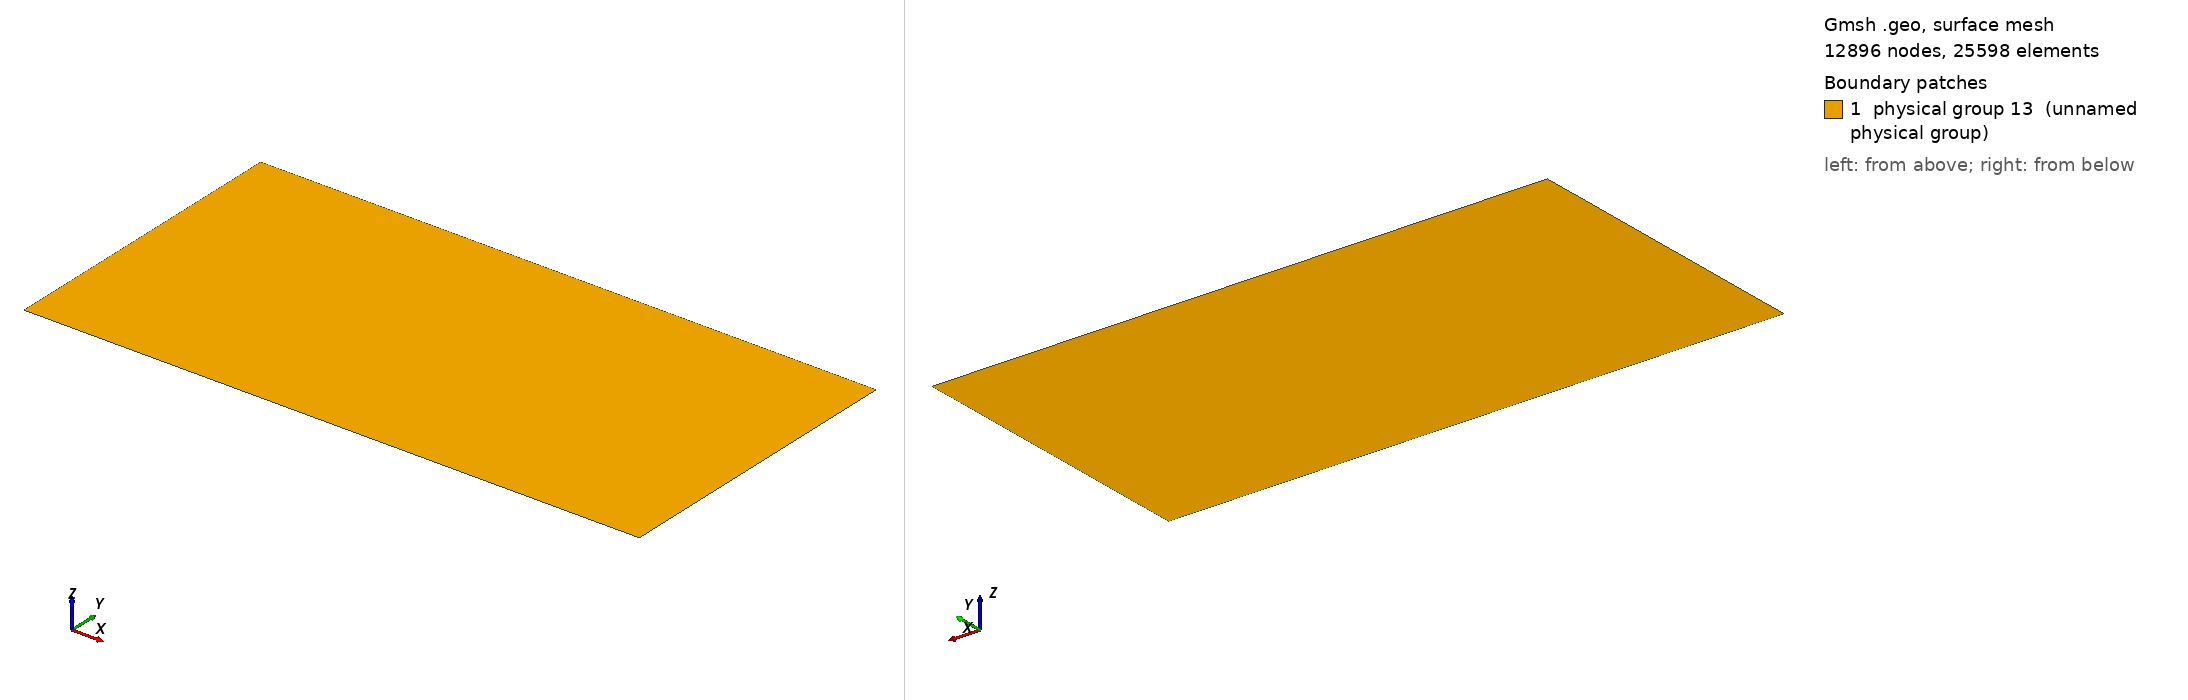

Gmsh geometry script, surface-meshed: 12896 nodes, 25598 surface elements. Boundary patches (legend numbers): 1 physical group 13 (unnamed physical group). Left view from above one corner, right view from below the opposite corner. Legend entries are the model's physical surfaces. The drawing asked Gmsh for element sizes between 1% and 20% of the model's largest extent; the script's own settings can give other sizes.

=== mesh.geo (drawn) ===
basin_x = 640;
basin_y = 320;
site_x = 100;
site_y = 50;
element_size = 1;
element_size_coarse = 10;

Point(1) = {0, 0, 0, element_size_coarse};
Point(2) = {basin_x, 0, 0, element_size_coarse};
Point(3) = {0, basin_y, 0, element_size_coarse};
Point(4) = {basin_x, basin_y, 0, element_size_coarse};

Point(5) = {(basin_x - site_x)/3, (basin_y - site_y)/2, 0, element_size};
Extrude{site_x, 0, 0} { Point{5}; Layers{site_x/element_size}; }
Extrude{0, site_y, 0} { Line{1}; Layers{site_y/element_size}; }

Line(6) = {1, 2};
Line(7) = {2, 4};
Line(8) = {4, 3};
Line(9) = {3, 1};
Line Loop(10) = {9, 6, 7, 8};
Line Loop(11) = {3, 2, -4, -1};
Plane Surface(12) = {10, 11};
Physical Surface(13) = {12, 5};
Physical Line(2) = {7};
Physical Line(1) = {9};
Physical Line(3) = {8, 6};
